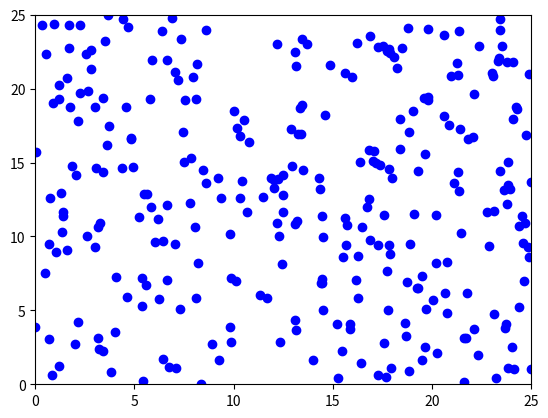

Reproduce this figure in Python.
import numpy as np
import numpy.random as rnd
import itertools
import matplotlib.pyplot as plt
from matplotlib.animation import FuncAnimation
from matplotlib.animation import FuncAnimation

class Bird:
    """A configuration of bird parameters"""

    def __init__(self, X, Y, theta, V):
        self.X = X
        self.Y = Y
        self.theta = theta
        self.velocity = V
    




    def get_neighbors(self, swarm, R):
        "get the neighbors of a bird"

        neighbors = []
        for bird in swarm:
            if bird != self:
                if np.sqrt((self.X - bird.X)**2 + (self.Y - bird.Y)**2) <= R:
                    neighbors.append(bird)
        return neighbors
    
    def get_mean_theta(self, neighbors):
        "get the average theta of the neighbors, according to the formula in the paper"

        thetas = [bird.theta for bird in neighbors]
        mean = np.mean(np.sin(thetas))/np.mean(np.cos(thetas))
        return np.arctan(mean)

    # def evolve(self, dt):
    #     "get the new position of the bird"

    #     self.X += self.velocity * np.cos(self.theta) * dt
    #     self.Y += self.velocity * np.sin(self.theta) * dt
    #     self.theta += self.get_mean_theta(self.get_neighbors(swarm, R)) * dt
    
class Swarm :
    "Creats the swarm state with many birds"

    def __init__(self, L, N, V, eta, radius):
        self.length = L
        self.number = N
        self.velocity_norm = V
        self.eta = eta
        self.interaction_radius = radius

        self.dt = 1
        self.rho = N/(L**2)
        self.birds = []

    def initialize(self):
        "initialize the swarm with random positions and velocities"

        for i in range(self.number):
            X = rnd.uniform(0, self.length)
            Y = rnd.uniform(0, self.length)
            #theta = rnd.uniform(- np.pi, np.pi)
            theta = - np.pi

            self.birds.append(Bird(X, Y, theta, self.velocity_norm))

    def get_swarm_mean_velocity(self):
        "get the mean vectorial velocity of the swarm, which is the order parameter"

        mean_vx = np.mean([bird.velocity * np.cos(bird.theta) for bird in self.birds])
        mean_vy = np.mean([bird.velocity * np.sin(bird.theta) for bird in self.birds])

        return np.sqrt(mean_vx**2 + mean_vy**2)/self.velocity_norm

    def evolve(self):
        "evolve the swarm"
        

        for bird in self.birds:
            new_X = bird.X + bird.velocity * np.cos(bird.theta) * self.dt    # birds are indistinguishable, so it doesn't matter which way the list goes
            new_Y = bird.Y + bird.velocity * np.sin(bird.theta) * self.dt

            #if the bird is out of the box, it comes back from the other side
            if new_X > self.length:
                new_X -= self.length
            elif new_X < 0:
                new_X += self.length

            if new_Y > self.length:
                new_Y -= self.length
            elif new_Y < 0:
                new_Y += self.length

            random_theta = np.random.uniform(-self.eta/2, self.eta/2)
            new_theta = random_theta + bird.get_mean_theta(bird.get_neighbors(self.birds, self.interaction_radius))

            bird.X = new_X
            bird.Y = new_Y
            bird.theta = new_theta
        
            
#create swarm of birds and do an animation of the evolution
L = 25
N = 300
V = 0.03
eta = 0
interaction_radius = 1
swarm = Swarm(L, N, V, eta, interaction_radius)
swarm.initialize()


# Create the figure and axis for the plot
fig, ax = plt.subplots()




# Set the axis limits
ax.set_xlim(0, L)
ax.set_ylim(0, L)



# Initialize the plot objects
points, = ax.plot([bird.X for bird in swarm.birds], [bird.Y for bird in swarm.birds], 'bo')

# Update function
def update(q):
    swarm.evolve()
    points.set_data([bird.X for bird in swarm.birds], [bird.Y for bird in swarm.birds])


    return points


# Create the animation
animation = FuncAnimation(fig, update, frames=range(100), interval=1)

# Show the animation
plt.show()





